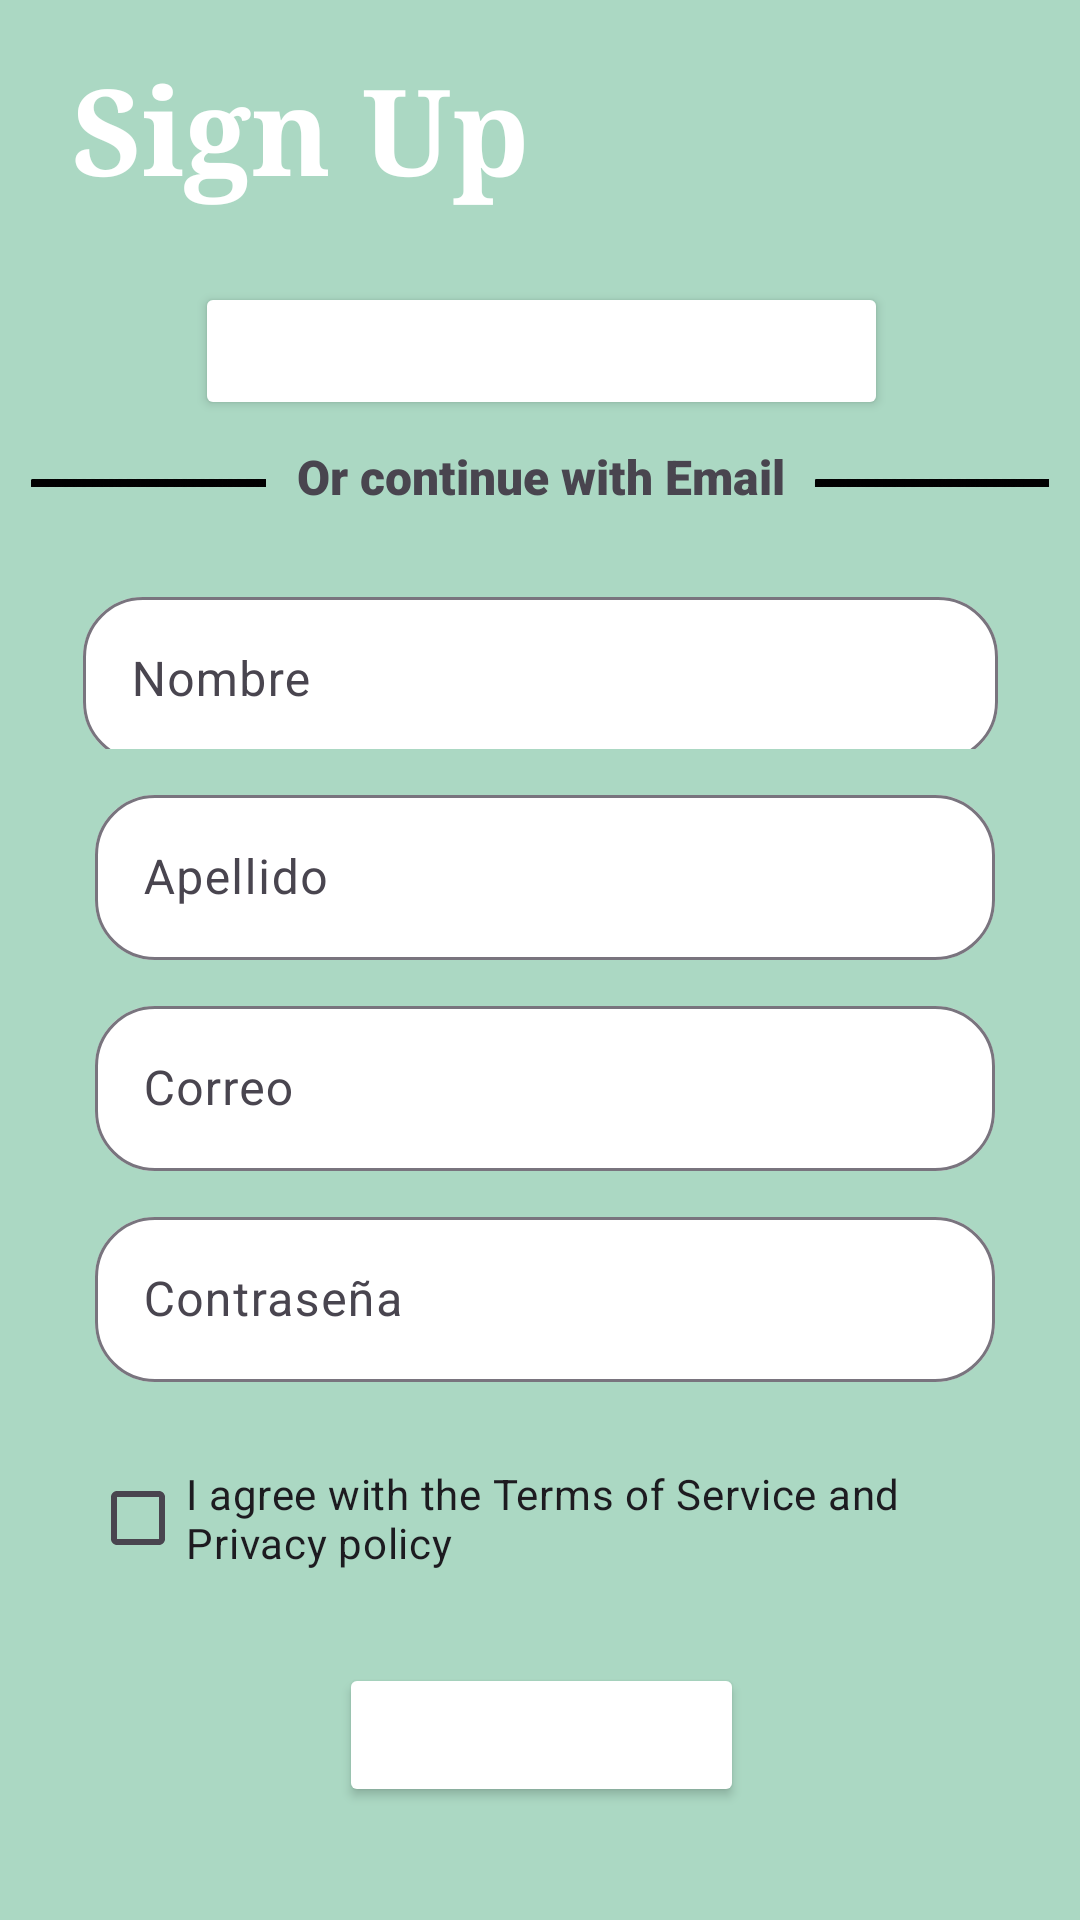

Reconstruct the res/layout file that produces this screen, plus the resources it refers to.
<!-- AndroidManifest.xml: application theme Theme.Lab2_20191822 -->
<!-- res/layout/activity_signup.xml -->
<?xml version="1.0" encoding="utf-8"?>
<androidx.constraintlayout.widget.ConstraintLayout xmlns:android="http://schemas.android.com/apk/res/android"
    xmlns:app="http://schemas.android.com/apk/res-auto"
    xmlns:tools="http://schemas.android.com/tools"
    android:layout_width="match_parent"
    android:layout_height="match_parent"
    android:background="#ABD8C3"
    tools:context=".SignupActivity">

    <TextView
        android:id="@+id/textView3"
        android:layout_width="wrap_content"
        android:layout_height="wrap_content"
        android:layout_marginTop="16dp"
        android:fontFamily="serif"
        android:text="Sign Up"
        android:textAppearance="@style/TextAppearance.AppCompat.Display2"
        android:textColor="#FFFFFF"
        android:textSize="40sp"
        android:textStyle="bold"
        android:typeface="sans"
        app:layout_constraintEnd_toEndOf="parent"
        app:layout_constraintHorizontal_bias="0.116"
        app:layout_constraintStart_toStartOf="parent"
        app:layout_constraintTop_toTopOf="parent" />

    <Button
        android:id="@+id/button2"
        android:layout_width="231dp"
        android:layout_height="46dp"
        android:layout_marginTop="24dp"
        android:backgroundTint="#009688"
        android:backgroundTintMode="add"
        android:fontFamily="sans-serif-medium"
        android:text="Sign Up with Google"
        android:textAppearance="@style/TextAppearance.AppCompat.Display1"
        android:textColor="#FFFFFF"
        android:textSize="16sp"
        app:layout_constraintEnd_toEndOf="parent"
        app:layout_constraintHorizontal_bias="0.503"
        app:layout_constraintStart_toStartOf="parent"
        app:layout_constraintTop_toBottomOf="@+id/textView3" />

    <Button
        android:id="@+id/button3"
        android:layout_width="wrap_content"
        android:layout_height="wrap_content"
        android:layout_marginBottom="16dp"
        android:backgroundTint="#009688"
        android:backgroundTintMode="add"
        android:fontFamily="sans-serif-medium"
        android:text="Create Account"
        android:textAppearance="@style/TextAppearance.AppCompat.Large"
        android:textColor="#FFFFFF"
        android:textSize="16sp"
        app:layout_constraintBottom_toBottomOf="parent"
        app:layout_constraintEnd_toEndOf="parent"
        app:layout_constraintHorizontal_bias="0.502"
        app:layout_constraintStart_toStartOf="parent"
        app:layout_constraintTop_toBottomOf="@+id/checkBox"
        app:layout_constraintVertical_bias="0.526" />

    <TextView
        android:id="@+id/textView4"
        android:layout_width="wrap_content"
        android:layout_height="wrap_content"
        android:layout_marginTop="8dp"
        android:fontFamily="sans-serif-black"
        android:text="Or continue with Email"
        android:textSize="16sp"
        app:layout_constraintEnd_toEndOf="parent"
        app:layout_constraintHorizontal_bias="0.502"
        app:layout_constraintStart_toStartOf="parent"
        app:layout_constraintTop_toBottomOf="@+id/button2" />

    <ImageView
        android:id="@+id/imageView3"
        android:layout_width="99dp"
        android:layout_height="78dp"
        android:layout_marginTop="28dp"
        android:layout_marginEnd="16dp"
        app:layout_constraintEnd_toStartOf="@+id/textView4"
        app:layout_constraintHorizontal_bias="0.0"
        app:layout_constraintStart_toStartOf="parent"
        app:layout_constraintTop_toTopOf="@+id/button2"
        app:srcCompat="@drawable/lineasinfondo" />

    <ImageView
        android:id="@+id/imageView4"
        android:layout_width="98dp"
        android:layout_height="78dp"
        android:layout_marginTop="28dp"
        app:layout_constraintEnd_toEndOf="parent"
        app:layout_constraintHorizontal_bias="0.0"
        app:layout_constraintStart_toEndOf="@+id/textView4"
        app:layout_constraintTop_toTopOf="@+id/button2"
        app:srcCompat="@drawable/lineasinfondo" />

    <com.google.android.material.textfield.TextInputLayout
        android:id="@+id/textInputNombre"
        android:layout_width="305dp"
        android:layout_height="56dp"
        android:layout_marginStart="3dp"
        android:layout_marginTop="24dp"
        app:boxBackgroundColor="@color/white"
        app:boxCornerRadiusBottomEnd="20dp"
        app:boxCornerRadiusBottomStart="20dp"
        app:boxCornerRadiusTopEnd="20dp"
        app:boxCornerRadiusTopStart="20dp"
        app:layout_constraintEnd_toEndOf="parent"
        app:layout_constraintHorizontal_bias="0.476"
        app:layout_constraintStart_toStartOf="parent"
        app:layout_constraintTop_toBottomOf="@+id/textView4">

        <com.google.android.material.textfield.TextInputEditText
            android:id="@+id/nombre"
            android:layout_width="match_parent"
            android:layout_height="55dp"
            android:hint="Nombre"
            android:inputType="text"
            android:paddingStart="24dp" />

    </com.google.android.material.textfield.TextInputLayout>

    <com.google.android.material.textfield.TextInputLayout
        android:id="@+id/textInputApellido"
        android:layout_width="300dp"
        android:layout_height="wrap_content"
        android:layout_marginStart="3dp"
        android:layout_marginTop="10dp"
        app:boxBackgroundColor="@color/white"
        app:boxCornerRadiusBottomEnd="20dp"
        app:boxCornerRadiusBottomStart="20dp"
        app:boxCornerRadiusTopEnd="20dp"
        app:boxCornerRadiusTopStart="20dp"
        app:layout_constraintEnd_toEndOf="parent"
        app:layout_constraintStart_toStartOf="parent"
        app:layout_constraintTop_toBottomOf="@+id/textInputNombre">

        <com.google.android.material.textfield.TextInputEditText
            android:id="@+id/apellido"
            android:layout_width="match_parent"
            android:layout_height="55dp"
            android:hint="Apellido"
            android:inputType="text"
            android:paddingStart="24dp" />
    </com.google.android.material.textfield.TextInputLayout>

    <com.google.android.material.textfield.TextInputLayout
        android:id="@+id/textInputCorreo"
        android:layout_width="300dp"
        android:layout_height="wrap_content"
        android:layout_marginStart="3dp"
        android:layout_marginTop="10dp"
        app:boxBackgroundColor="@color/white"
        app:boxCornerRadiusBottomEnd="20dp"
        app:boxCornerRadiusBottomStart="20dp"
        app:boxCornerRadiusTopEnd="20dp"
        app:boxCornerRadiusTopStart="20dp"
        app:layout_constraintEnd_toEndOf="parent"
        app:layout_constraintStart_toStartOf="parent"
        app:layout_constraintTop_toBottomOf="@+id/textInputApellido">
        <com.google.android.material.textfield.TextInputEditText
            android:id="@+id/correo"
            android:layout_width="match_parent"
            android:layout_height="55dp"
            android:hint="Correo"
            android:inputType="text"
            android:paddingStart="24dp" />
    </com.google.android.material.textfield.TextInputLayout>

    <com.google.android.material.textfield.TextInputLayout
        android:id="@+id/textInputContra"
        android:layout_width="300dp"
        android:layout_height="wrap_content"
        android:layout_marginStart="3dp"
        android:layout_marginTop="10dp"
        app:boxBackgroundColor="@color/white"
        app:boxCornerRadiusBottomEnd="20dp"
        app:boxCornerRadiusBottomStart="20dp"
        app:boxCornerRadiusTopEnd="20dp"
        app:boxCornerRadiusTopStart="20dp"
        app:layout_constraintEnd_toEndOf="parent"
        app:layout_constraintStart_toStartOf="parent"
        app:layout_constraintTop_toBottomOf="@+id/textInputCorreo">
        <com.google.android.material.textfield.TextInputEditText
            android:id="@+id/contra"
            android:layout_width="match_parent"
            android:layout_height="55dp"
            android:hint="Contraseña"
            android:inputType="text"
            android:paddingStart="24dp" />
    </com.google.android.material.textfield.TextInputLayout>


    <CheckBox
        android:id="@+id/checkBox"
        android:layout_width="300dp"
        android:layout_height="wrap_content"
        android:layout_marginBottom="40dp"
        android:text="I agree with the Terms of Service and Privacy policy"
        app:layout_constraintBottom_toBottomOf="parent"
        app:layout_constraintEnd_toEndOf="parent"
        app:layout_constraintStart_toStartOf="parent"
        app:layout_constraintTop_toBottomOf="@+id/textInputContra"
        app:layout_constraintVertical_bias="0.234" />

    <TextView
        android:id="@+id/username1"
        android:layout_width="wrap_content"
        android:layout_height="wrap_content"
        android:layout_marginTop="4dp"
        android:text="username"
        app:layout_constraintEnd_toEndOf="parent"
        app:layout_constraintHorizontal_bias="0.815"
        android:visibility="invisible"
        app:layout_constraintStart_toStartOf="parent"
        app:layout_constraintTop_toTopOf="parent" />

    <TextView
        android:id="@+id/nombrea"
        android:layout_width="wrap_content"
        android:layout_height="wrap_content"
        android:layout_marginTop="20dp"
        android:text="nombrea"
        app:layout_constraintEnd_toEndOf="parent"
        app:layout_constraintHorizontal_bias="0.807"
        app:layout_constraintStart_toStartOf="parent"
        android:visibility="invisible"
        app:layout_constraintTop_toBottomOf="@+id/username1" />

    <ImageView
        android:id="@+id/imagen1"
        android:layout_width="42dp"
        android:layout_height="47dp"
        android:layout_marginTop="4dp"
        app:layout_constraintEnd_toEndOf="parent"
        app:layout_constraintHorizontal_bias="0.964"
        app:layout_constraintStart_toStartOf="parent"
        android:visibility="invisible"
        app:layout_constraintTop_toBottomOf="@+id/nombrea"
        tools:srcCompat="@tools:sample/avatars" />
</androidx.constraintlayout.widget.ConstraintLayout>
<!-- resources referenced by this layout -->
<resources>
  <!-- drawable lineasinfondo: png bitmap (drawable, 9636 bytes) -->
  <style name="Theme.Lab2_20191822" parent="Base.Theme.Lab2_20191822" />
  <style name="Base.Theme.Lab2_20191822" parent="Theme.Material3.DayNight.NoActionBar">
          
          
      </style>
  <!-- not gathered from this repository: default colours our renderer supplied (Android Studio template values) -->
  <color name="white">#FFFFFFFF</color>
</resources>
